Run: headless pygame with SDL's dummy video driver; simulated clock (each Clock.tick advances the game by its frame time, no real sleeping); random seed 0; keys injected as events and as key.get_pressed() state; no mouse input.
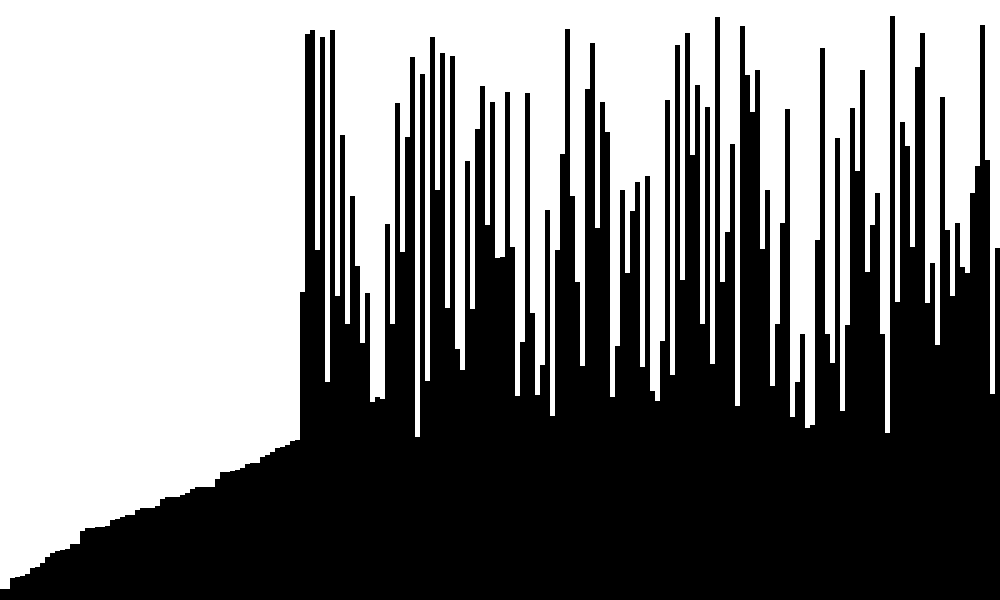
Frame 1 of 4 · flips 1–60 · no input
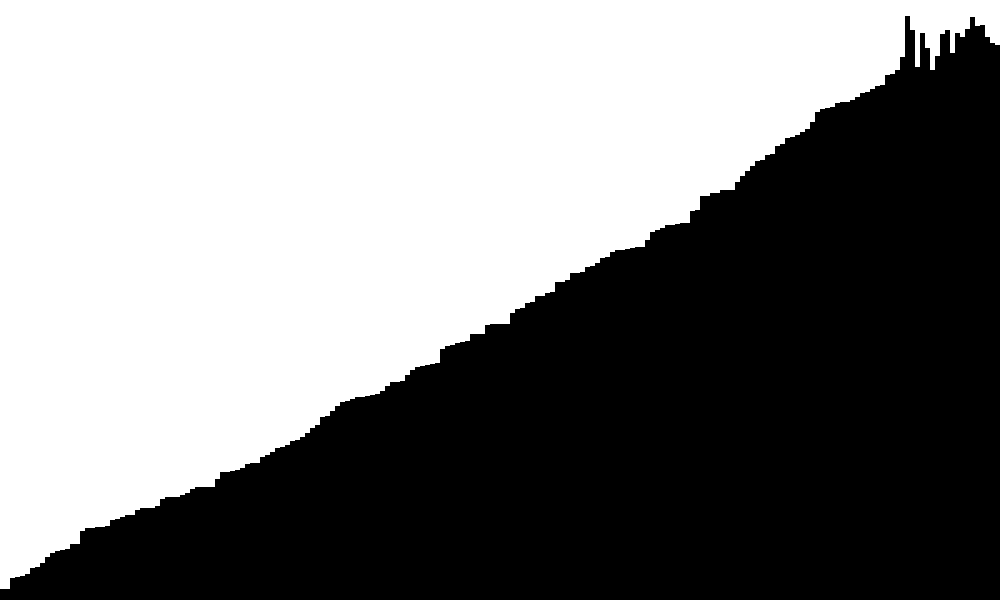
Frame 2 of 4 · flips 61–180 · tapped SPACE, RETURN · held RIGHT (→), D
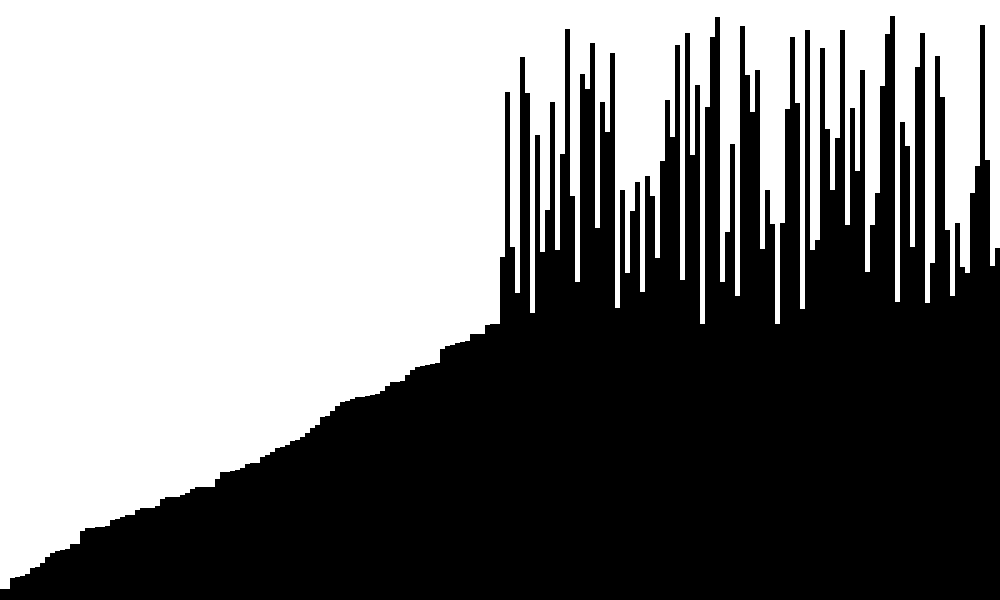
Frame 3 of 4 · flips 181–300 · held DOWN (↓), S
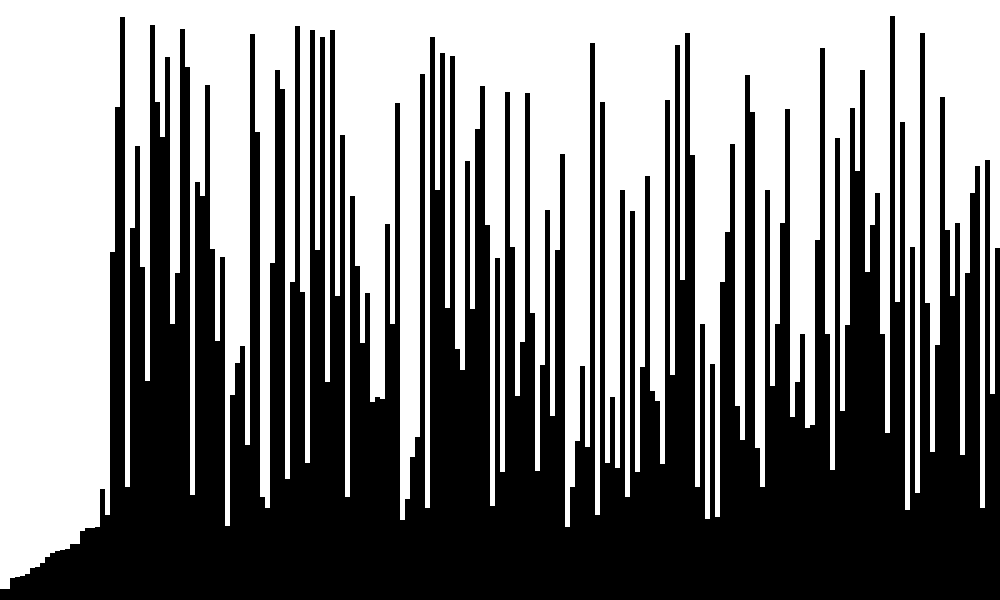
Frame 4 of 4 · flips 301–420 · held LEFT (←), A, UP (↑), W

The pygame program that drew these frames:

import random
import pygame

# -- pygame stuff --
window_size = (1000, 600)
screen = pygame.display.set_mode(window_size)
pygame.display.set_caption("Visualisering af sorteringsalgoritmer")
clock = pygame.time.Clock()

#Hvor mange bars?
n = 200
width = window_size[0] // n
arr = [random.randint(10, window_size[1] - 10) for _ in range(n)]

#arr = [random.randint(10,100) for _ in range(10)]


def bubble_sort(arr : list[float]) -> list[float]:
    temp = arr.copy()

    for i in range(len(temp)):
        for j in range(len(temp) - i - 1):
            if temp[j] > temp[j+1]:
                temp[j], temp[j+1] = temp[j+1], temp[j]
            yield temp


def selection_sort(arr : list[float]) -> list[float]:
    temp = arr.copy()

    for i in range(len(temp)):
        min_index = i

        for j in range(i + 1, len(temp)):
            if temp[j] < temp[min_index]:
                min_index = j

        temp[i], temp[min_index] = temp[min_index], temp[i];
        yield temp


def visualize(arr : list[float]) -> None:
    screen.fill((255,255,255))
    
    for i in range (len(arr)):
        rect = pygame.Rect(i * width, window_size[1] - arr[i], width, arr[i])
        pygame.draw.rect(screen, (0,0,0), rect)
    
    pygame.display.flip()


running = True
while running:
    for event in pygame.event.get():
        if event.type == pygame.QUIT:
            running = False
          
    for x in selection_sort(arr):
        visualize(x)
        pygame.event.pump()
        clock.tick(50)

pygame.quit()

print(arr)
